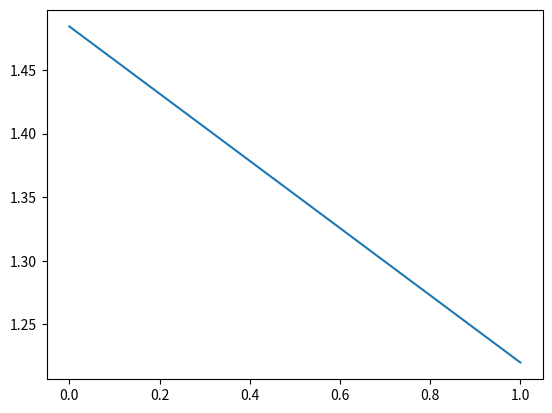

Write Python code to recreate this figure.
# coding=utf-8
import pandas as pd
import numpy as np
import matplotlib.pyplot as plt

#print(np.random.randn(1000))

data = pd.Series(np.random.randn(2), index=np.arange(2))
data = data.cumsum()
print(data)
data.plot()
plt.show()

